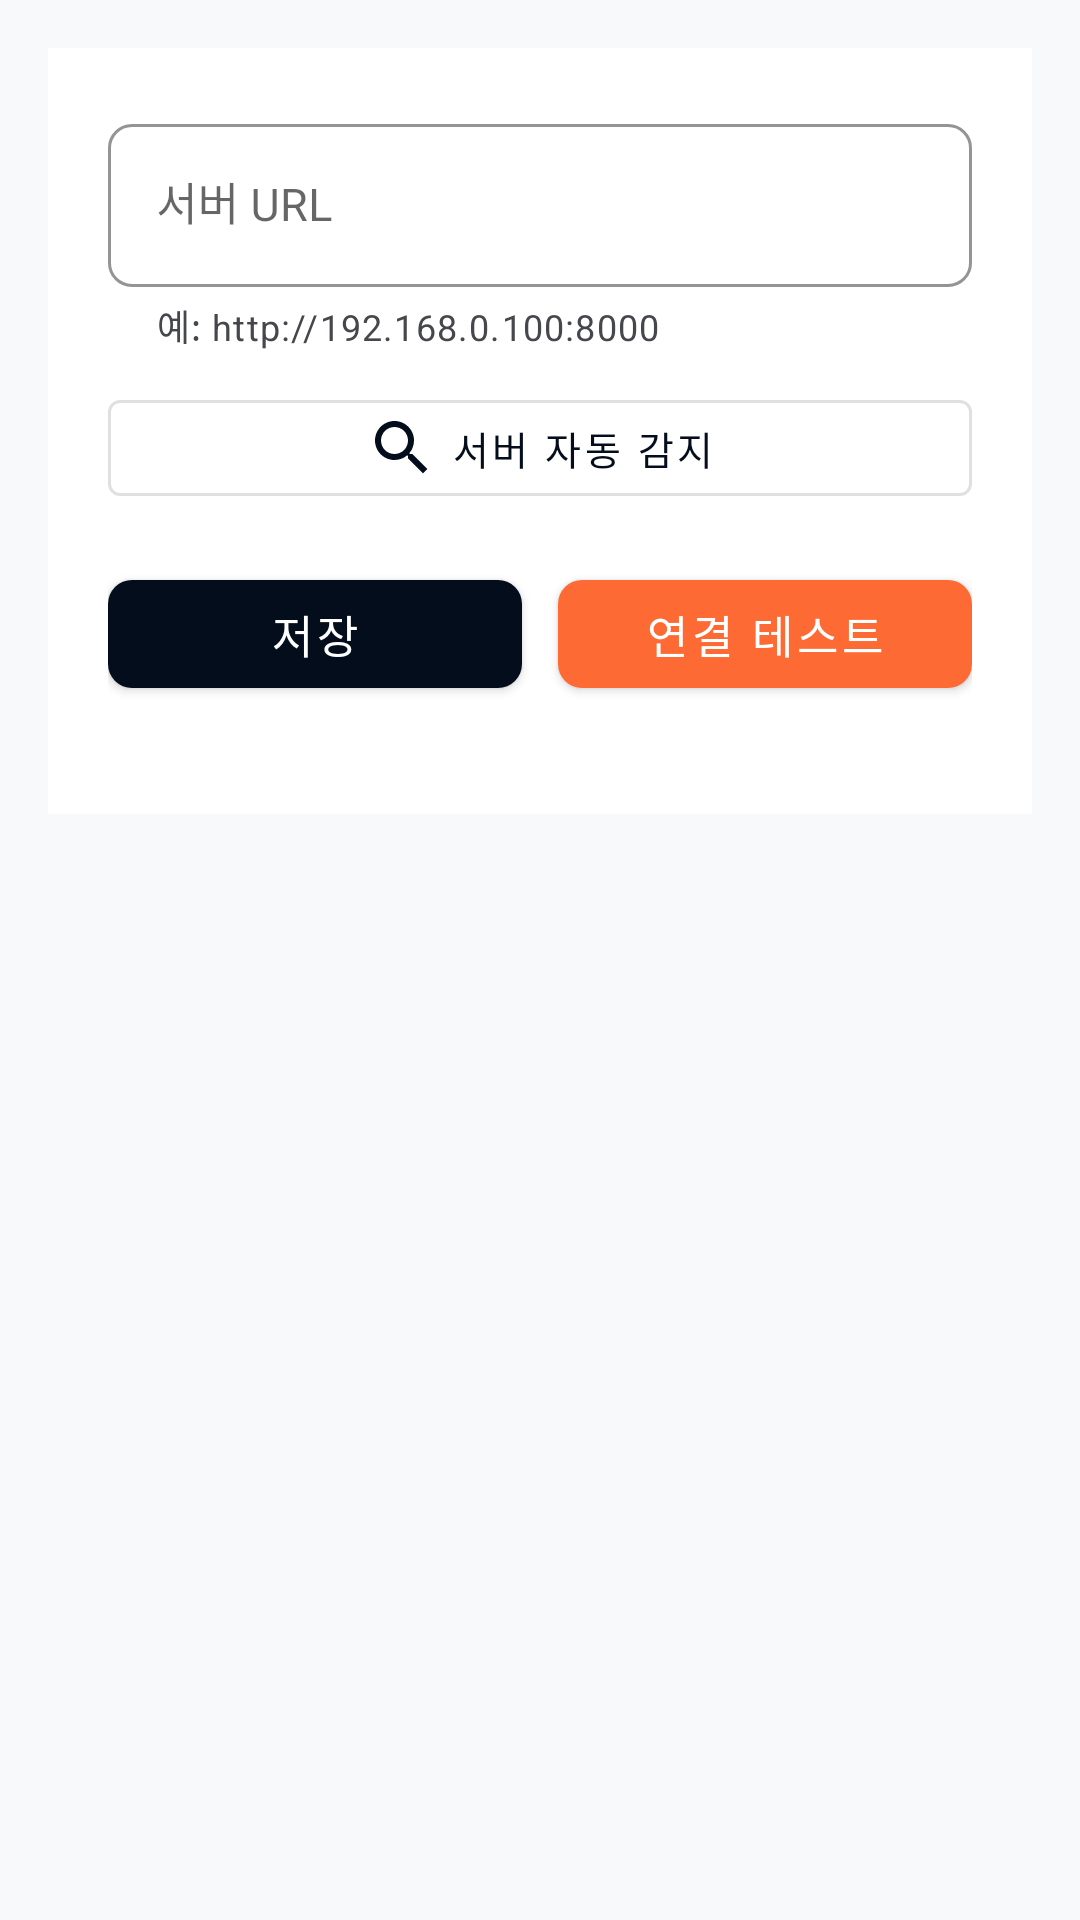

Layout XML and referenced resources for this Android screen:
<!-- AndroidManifest.xml: application theme Theme.WarehouseScanner -->
<!-- res/layout/activity_settings.xml -->
<?xml version="1.0" encoding="utf-8"?>
<LinearLayout xmlns:android="http://schemas.android.com/apk/res/android"
    xmlns:app="http://schemas.android.com/apk/res-auto"
    android:layout_width="match_parent"
    android:layout_height="match_parent"
    android:orientation="vertical"
    android:background="@color/surface">

    <LinearLayout
        android:layout_width="match_parent"
        android:layout_height="wrap_content"
        android:background="@color/surface_container_lowest"
        android:orientation="vertical"
        android:padding="20dp"
        android:layout_margin="16dp">

        <com.google.android.material.textfield.TextInputLayout
            style="@style/Widget.MaterialComponents.TextInputLayout.OutlinedBox"
            android:layout_width="match_parent"
            android:layout_height="wrap_content"
            android:hint="서버 URL"
            app:boxCornerRadiusTopStart="8dp"
            app:boxCornerRadiusTopEnd="8dp"
            app:boxCornerRadiusBottomStart="8dp"
            app:boxCornerRadiusBottomEnd="8dp"
            app:boxStrokeColor="@color/primary"
            app:hintTextColor="@color/primary"
            app:helperText="예: http://192.168.0.100:8000"
            app:helperTextTextColor="@color/on_surface_variant">

            <com.google.android.material.textfield.TextInputEditText
                android:id="@+id/etServerUrl"
                android:layout_width="match_parent"
                android:layout_height="wrap_content"
                android:inputType="textUri"
                android:singleLine="true"
                android:textSize="15sp" />

        </com.google.android.material.textfield.TextInputLayout>

        <com.google.android.material.button.MaterialButton
            android:id="@+id/btnAutoDiscover"
            style="@style/Widget.MaterialComponents.Button.OutlinedButton"
            android:layout_width="match_parent"
            android:layout_height="44dp"
            android:layout_marginTop="10dp"
            android:text="서버 자동 감지"
            android:textSize="13sp"
            app:icon="@drawable/ic_search"
            app:iconGravity="textStart" />

        <LinearLayout
            android:layout_width="match_parent"
            android:layout_height="wrap_content"
            android:orientation="horizontal"
            android:layout_marginTop="16dp">

            <com.google.android.material.button.MaterialButton
                android:id="@+id/btnSave"
                style="@style/WarehouseButton.Primary"
                android:layout_width="0dp"
                android:layout_height="48dp"
                android:layout_weight="1"
                android:layout_marginEnd="6dp"
                android:text="저장" />

            <com.google.android.material.button.MaterialButton
                android:id="@+id/btnTest"
                style="@style/WarehouseButton.Secondary"
                android:layout_width="0dp"
                android:layout_height="48dp"
                android:layout_weight="1"
                android:layout_marginStart="6dp"
                android:text="연결 테스트" />
        </LinearLayout>

        <FrameLayout
            android:layout_width="match_parent"
            android:layout_height="wrap_content"
            android:layout_marginTop="16dp">

            <ProgressBar
                android:id="@+id/progressBarSettings"
                android:layout_width="24dp"
                android:layout_height="24dp"
                android:layout_gravity="center"
                android:visibility="gone"
                android:indeterminateTint="@color/secondary_container" />

            <TextView
                android:id="@+id/tvConnectionStatus"
                android:layout_width="match_parent"
                android:layout_height="wrap_content"
                android:gravity="center"
                android:textSize="14sp"
                android:textStyle="bold"
                android:visibility="gone"
                android:padding="8dp"
                android:background="@drawable/bg_info_row" />
        </FrameLayout>

    </LinearLayout>

    <TextView
        android:id="@+id/tvVersion"
        android:layout_width="match_parent"
        android:layout_height="wrap_content"
        android:gravity="center"
        android:padding="16dp"
        android:textSize="13sp"
        android:textColor="@color/on_surface_variant" />

</LinearLayout>
<!-- resources referenced by this layout -->
<resources>
  <color name="on_surface_variant">#45474c</color>
  <color name="primary">#040d1b</color>
  <color name="secondary_container">#fe6a34</color>
  <color name="surface">#f8f9fa</color>
  <color name="surface_container_lowest">#ffffff</color>
  <!-- drawable ic_search (drawable) -->
  <?xml version="1.0" encoding="utf-8"?>
  <vector xmlns:android="http://schemas.android.com/apk/res/android"
      android:width="24dp"
      android:height="24dp"
      android:viewportWidth="24"
      android:viewportHeight="24">
      <path
          android:pathData="M15.5,14h-0.79l-0.28,-0.27C15.41,12.59 16,11.11 16,9.5 16,5.91 13.09,3 9.5,3S3,5.91 3,9.5 5.91,16 9.5,16c1.61,0 3.09,-0.59 4.23,-1.57l0.27,0.28v0.79l5,4.99L20.49,19l-4.99,-5zM9.5,14C7.01,14 5,11.99 5,9.5S7.01,5 9.5,5 14,7.01 14,9.5 11.99,14 9.5,14z"
          android:fillColor="#888888" />
  </vector>
  <style name="WarehouseButton.Primary" parent="Widget.MaterialComponents.Button">
          <item name="backgroundTint">@color/primary</item>
          <item name="cornerRadius">8dp</item>
          <item name="android:textAllCaps">false</item>
          <item name="android:textSize">15sp</item>
      </style>
  <style name="WarehouseButton.Secondary" parent="Widget.MaterialComponents.Button">
          <item name="backgroundTint">@color/secondary_container</item>
          <item name="cornerRadius">8dp</item>
          <item name="android:textAllCaps">false</item>
          <item name="android:textSize">15sp</item>
      </style>
  <style name="Theme.WarehouseScanner" parent="Theme.MaterialComponents.DayNight">
          <item name="colorPrimary">@color/primary</item>
          <item name="colorPrimaryVariant">@color/primary</item>
          <item name="colorOnPrimary">@android:color/white</item>
          <item name="colorSecondary">@color/secondary_container</item>
          <item name="colorSecondaryVariant">@color/secondary</item>
          <item name="colorOnSecondary">@android:color/white</item>
          <item name="android:windowBackground">@color/surface</item>
          <item name="android:statusBarColor">@color/primary</item>
          <item name="actionBarStyle">@style/WarehouseActionBar</item>
          <item name="android:navigationBarColor">@color/primary</item>
          <item name="textInputStyle">@style/WarehouseTextInput</item>
      </style>
  <color name="secondary">#ab3500</color>
  <style name="WarehouseActionBar" parent="Widget.AppCompat.ActionBar">
          <item name="background">@color/primary</item>
          <item name="titleTextStyle">@style/WarehouseActionBarTitle</item>
          <item name="elevation">0dp</item>
      </style>
  <style name="WarehouseTextInput" parent="Widget.MaterialComponents.TextInputLayout.OutlinedBox">
          <item name="boxStrokeColor">@color/primary</item>
          <item name="hintTextColor">@color/primary</item>
          <item name="boxCornerRadiusTopStart">8dp</item>
          <item name="boxCornerRadiusTopEnd">8dp</item>
          <item name="boxCornerRadiusBottomStart">8dp</item>
          <item name="boxCornerRadiusBottomEnd">8dp</item>
      </style>
  <style name="WarehouseActionBarTitle" parent="TextAppearance.AppCompat.Widget.ActionBar.Title">
          <item name="android:textColor">@android:color/white</item>
          <item name="android:textSize">18sp</item>
      </style>
</resources>
